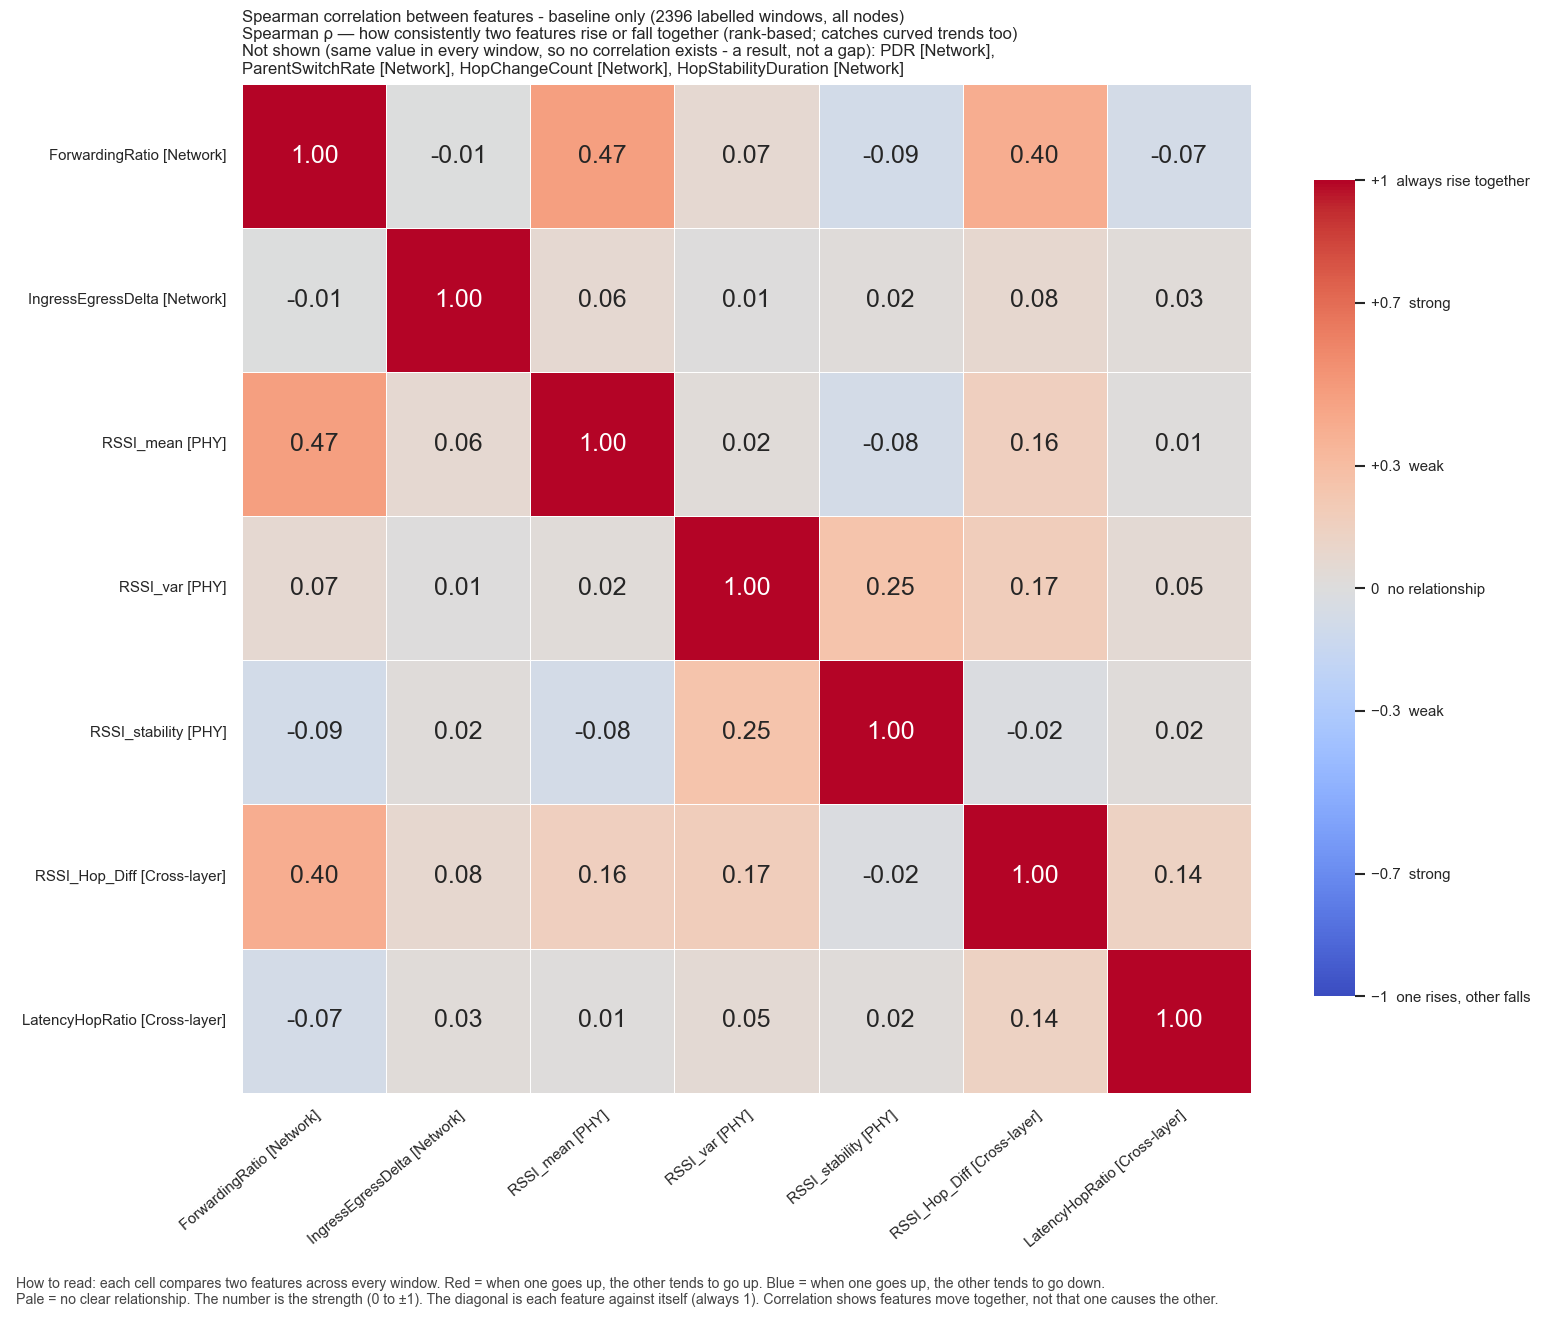

Source data for this figure (header and first rows):
, ForwardingRatio, IngressEgressDelta, RSSI_mean, RSSI_var, RSSI_stability, RSSI_Hop_Diff, LatencyHopRatio
ForwardingRatio, 1.0, -0.0055, 0.4697, 0.06848, -0.08542, 0.3954, -0.07161
IngressEgressDelta, -0.0055, 1.0, 0.06492, 0.005675, 0.02322, 0.07733, 0.0266
RSSI_mean, 0.4697, 0.06492, 1.0, 0.02499, -0.07568, 0.1613, 0.01103
RSSI_var, 0.06848, 0.005675, 0.02499, 1.0, 0.2512, 0.1722, 0.05079
RSSI_stability, -0.08542, 0.02322, -0.07568, 0.2512, 1.0, -0.01667, 0.01999
RSSI_Hop_Diff, 0.3954, 0.07733, 0.1613, 0.1722, -0.01667, 1.0, 0.1402
LatencyHopRatio, -0.07161, 0.0266, 0.01103, 0.05079, 0.01999, 0.1402, 1.0
